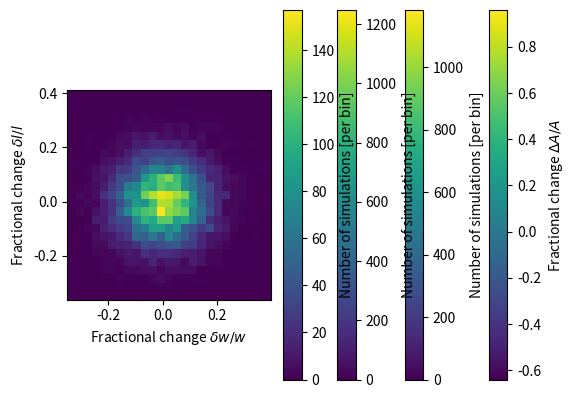

The script that saved this image:
%matplotlib inline
import matplotlib.pyplot as plt
import numpy as np

C_m = 8.
B_m = 2.5
l_m = 3.8
w_m = 5.1
A_m = w_m * l_m * B_m**2 * C_m**2
print('Area of desk: %0.2f cm^2' % A_m)

# let's write a function to do that computation:
def deskArea(w, l, B, C):
    return w * l * B**2 * C**2

# And check to make sure it works.
print(deskArea(w_m, l_m, B_m, C_m), A_m)

# now lets play around a bit and see how 
# how much the area would change if we got one of those measurements wrong

print("If C = C + 0.8: A = %0.2f cm^2" %deskArea(w_m, l_m, B_m, C_m+0.8))
print("If l = 1.1 * l: A = %0.2f cm^2" %deskArea(w_m, l_m*1.1, B_m, C_m))

# Let's divide out the orginal area of the test to see by what fraction our estimate changed by

print("If C = C + 0.8: A = %0.2f * A_m" % (deskArea(w_m, l_m, B_m, C_m+0.8)/A_m))
print("If l = 1.1 * l: A = %0.2f * A_m" % (deskArea(w_m, l_m*1.1, B_m, C_m)/A_m))

# This function will simulate 10000 measurements with drawn from a Normal distribtuion 
# The distribtuion is centered at l_m and has standard deviation of 0.1*l_m
l_sim = np.random.normal(loc=l_m, scale=0.1*l_m, size=10000)

_ = plt.hist(l_sim, bins=50)
_ = plt.xlabel("Length of desk [in books]")
_ = plt.ylabel("Simulated Trials [per bin]")

# Here we are going to compute the resulting relative change in A
A_sim_1 = deskArea(w_m, l_sim, B_m, C_m)
dA_over_A_sim_1 = (A_sim_1 - A_m)/A_m

_ = plt.hist(dA_over_A_sim_1, bins=np.linspace(-0.8, 0.8, 81))
_ = plt.xlabel(r'$\Delta A / A$')
_ = plt.ylabel(r'Trials [per 0.02]')
print("Fractional Change: %0.2f +- %0.2f" % (np.mean(dA_over_A_sim_1), np.std(dA_over_A_sim_1)))

C_sim = np.random.normal(loc=C_m, scale=0.1*C_m, size=10000)
A_sim_2 = deskArea(w_m, l_m, B_m, C_sim)
dA_over_A_sim_2 = (A_sim_2 - A_m)/A_m
_ = plt.hist(dA_over_A_sim_2, bins=np.linspace(-0.8, 0.8, 81))
_ = plt.xlabel(r'$\Delta A / A$')
_ = plt.ylabel(r'Trials [per 0.02]')
print("Fractional Change: %0.2f +- %0.2f" % (np.mean(dA_over_A_sim_2), np.std(dA_over_A_sim_2)))

w_sim = np.random.normal(loc=w_m, scale=0.1*w_m, size=10000)
A_sim_3 = deskArea(w_sim, l_sim, B_m, C_m)
dA_over_A_sim_3 = (A_sim_3 - A_m)/A_m
_ = plt.hist(dA_over_A_sim_3, bins=np.linspace(-0.8, 0.8, 81))
_ = plt.xlabel(r'$\Delta A / A$')
_ = plt.ylabel(r'Trials [per 0.02]')
print("Fractional Change: %0.2f +- %0.2f" % (np.mean(dA_over_A_sim_3), np.std(dA_over_A_sim_3)))

relValue = (deskArea(w_m*np.linspace(0.6, 1.4, 81),
                     np.expand_dims(l_m*np.linspace(0.6, 1.4, 81), -1), B_m, C_m)/A_m ) - 1.
_ = plt.imshow(relValue, origin='lower', extent=(-0.4, 0.4, -0.4, 0.4)) 
_ = plt.colorbar(label=r'Fractional change $\Delta A / A$')
_ = plt.xlabel(r'Fractional change $\delta w / w$')
_ = plt.ylabel(r'Fractional change $\delta l / l$')

_ = plt.hist2d((w_sim/w_m)-1, np.zeros((10000)), bins=25)
_ = plt.xlabel(r'Fractional change $\delta w / w$')
_ = plt.ylabel(r'Fractional change $\delta l / l$')
_ = plt.colorbar(label=r'Number of simulations [per bin]')

_ = plt.hist2d((C_sim/C_m)-1, (C_sim/C_m)-1., bins=25)
_ = plt.xlabel(r'Fractional change $\delta C / C$')
_ = plt.ylabel(r'Fractional change $\delta C / C$')
_ = plt.colorbar(label=r'Number of simulations [per bin]')

_ = plt.hist2d((w_sim/w_m)-1, (l_sim/l_m)-1., bins=25)
_ = plt.xlabel(r'Fractional change $\delta w / w$')
_ = plt.ylabel(r'Fractional change $\delta l / l$')
_ = plt.colorbar(label=r'Number of simulations [per bin]')


